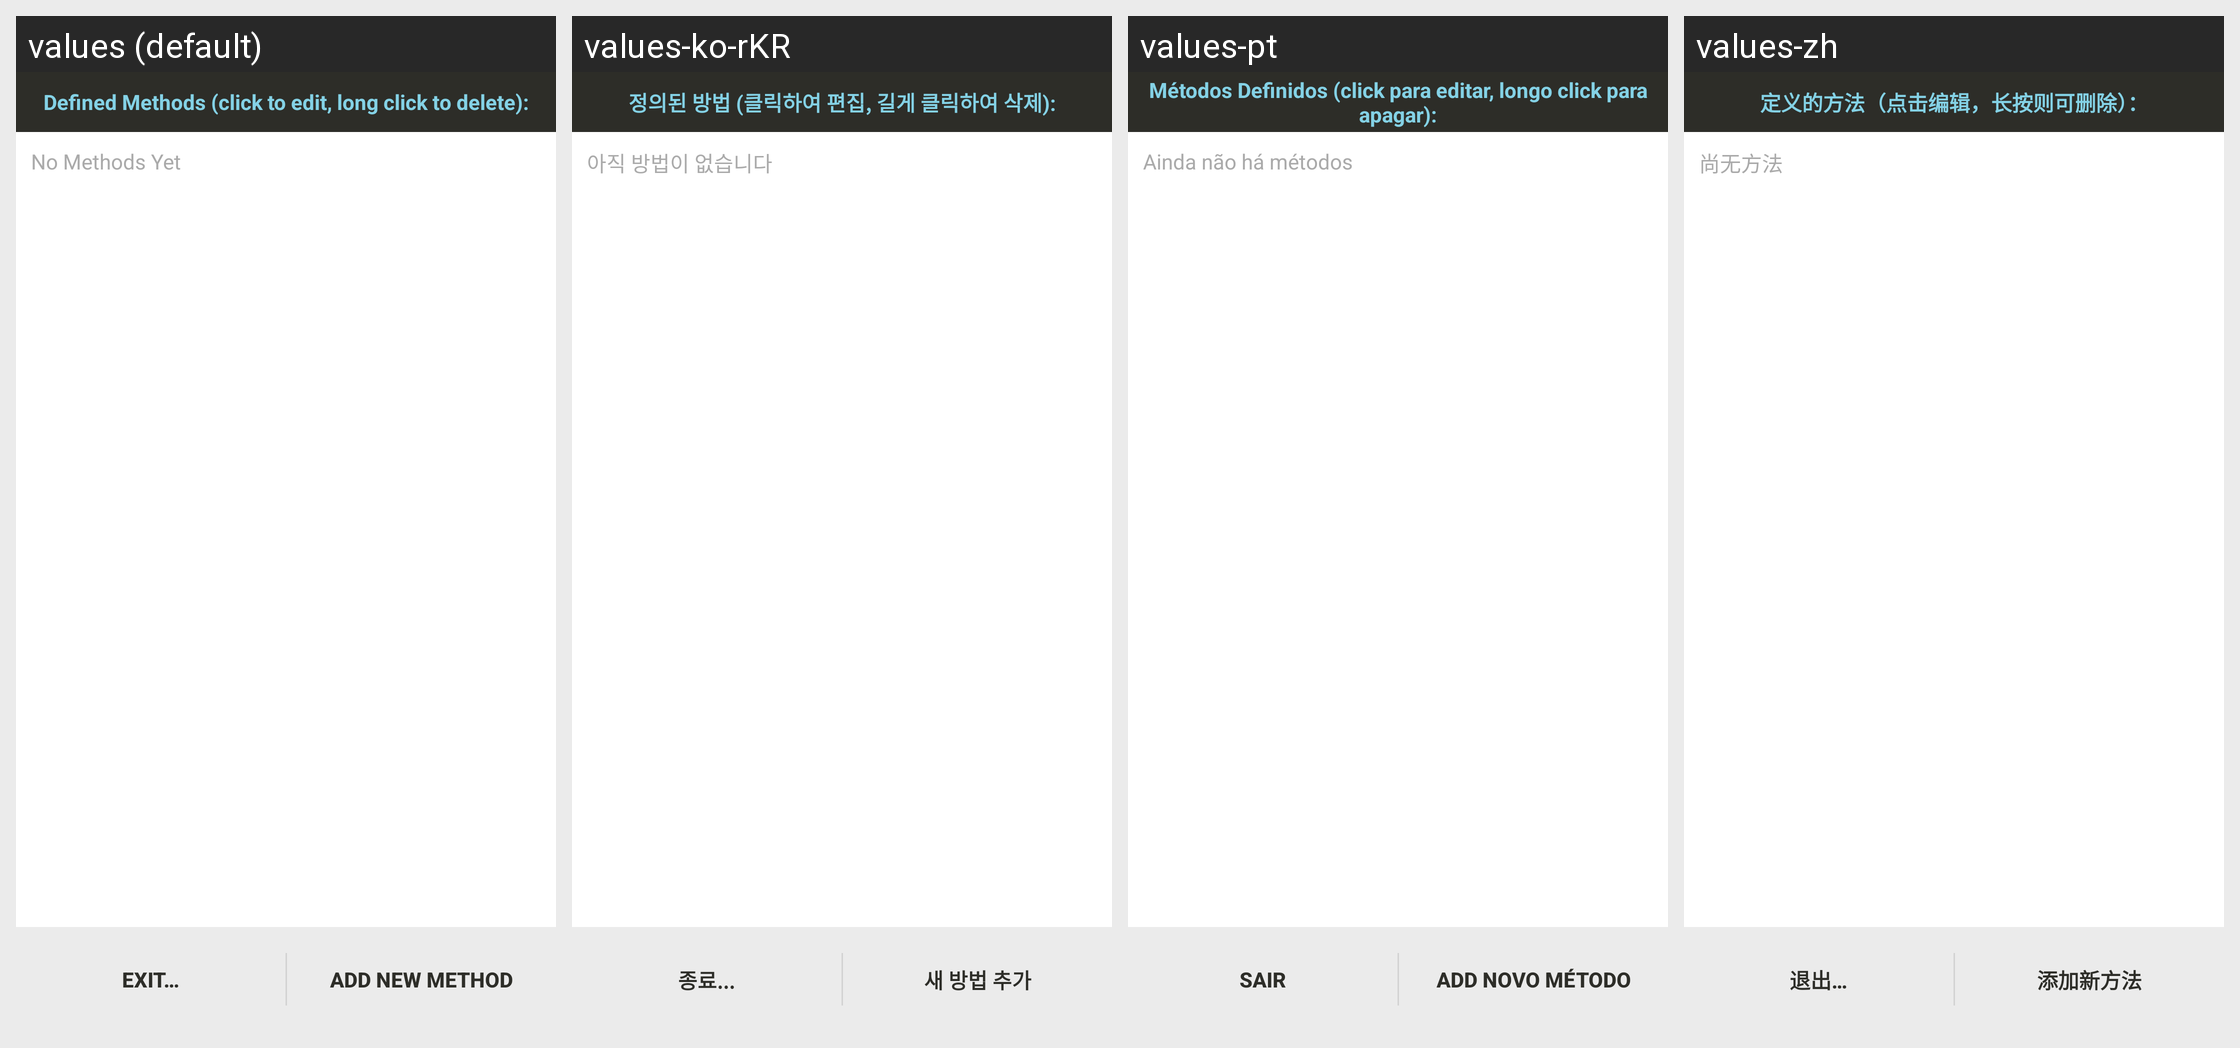

Translations of the strings shown on this Android screen, per locale in the grid:
Android screen res/layout/methods_list.xml rendered under 4 locales, left to right: values (default), values-ko-rKR, values-pt, values-zh. Device: Nexus 5 (rendered at 1080×1920; each locale shown at half size, 540×960, under a caption strip naming it); theme Theme.MaterialComponents.DayNight.NoActionBar.
Strings drawn on this screen, with the default value and each locale's value (text and hints the layout hard-codes, and strings that could not be matched under every locale, appear in the picture but are not listed):

methods_heading
  values: Defined Methods (click to edit, long click to delete):
  values-ko-rKR: 정의된 방법 (클릭하여 편집, 길게 클릭하여 삭제):
  values-pt: Métodos Definidos (click para editar, longo click para apagar):
  values-zh: 定义的方法（点击编辑，长按则可删除）：

no_methods
  values: No Methods Yet
  values-ko-rKR: 아직 방법이 없습니다
  values-pt: Ainda não há métodos
  values-zh: 尚无方法

exit
  values: Exit…
  values-ko-rKR: 종료...
  values-pt: Sair
  values-zh: 退出…

menu_insert
  values: Add New Method
  values-ko-rKR: 새 방법 추가
  values-pt: Add Novo Método
  values-zh: 添加新方法
